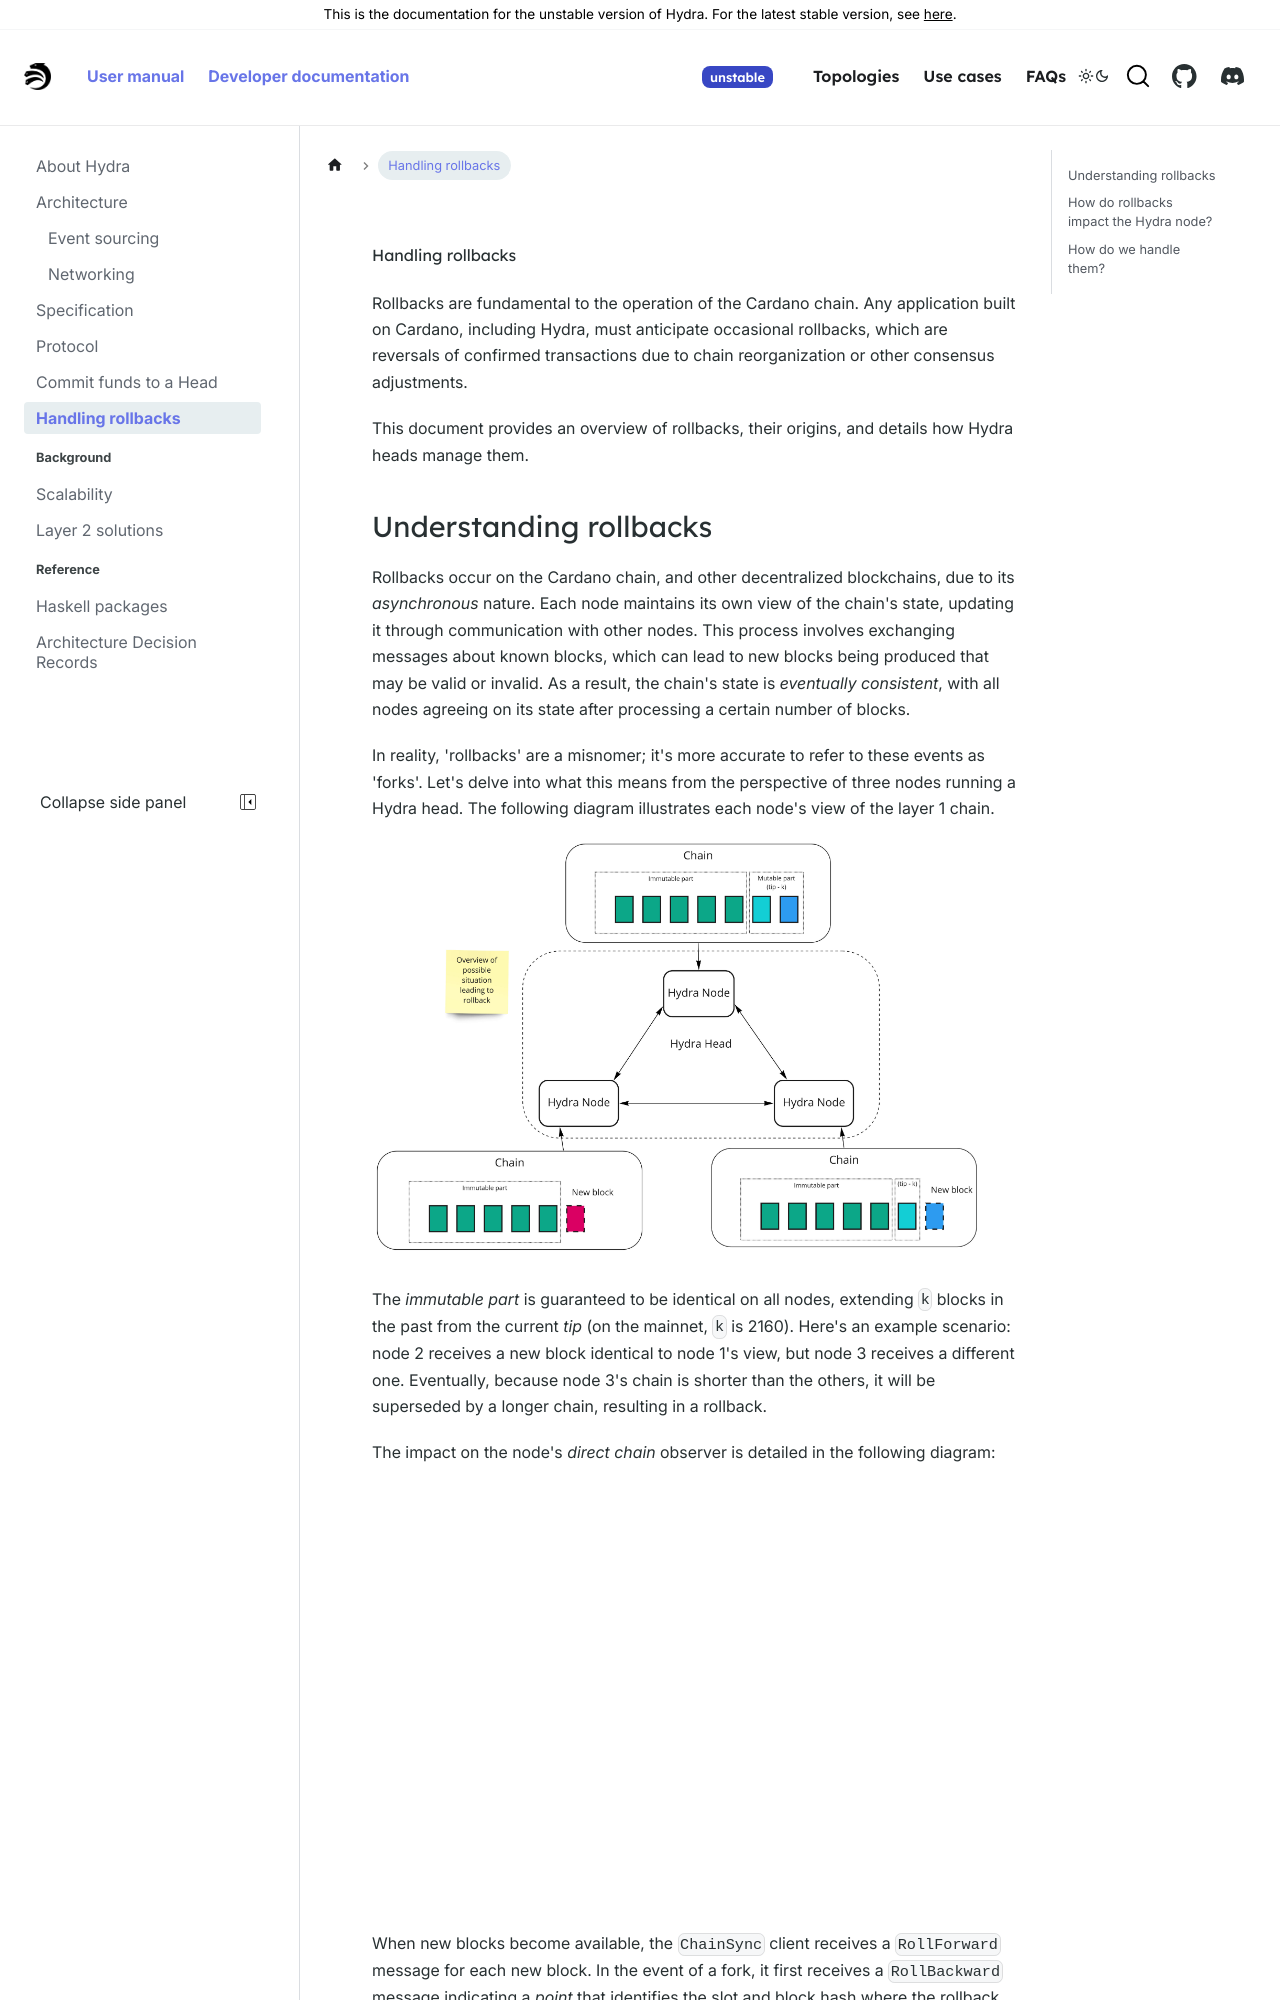

repository: chrono-ranger742wc/hydra · page: head-protocol/unstable/docs/dev/rollbacks.html · generator: docusaurus

# Handling rollbacks

Rollbacks are fundamental to the operation of the Cardano chain. Any application built on Cardano, including Hydra, must anticipate occasional rollbacks, which are reversals of confirmed transactions due to chain reorganization or other consensus adjustments.

This document provides an overview of rollbacks, their origins, and details how Hydra heads manage them.
